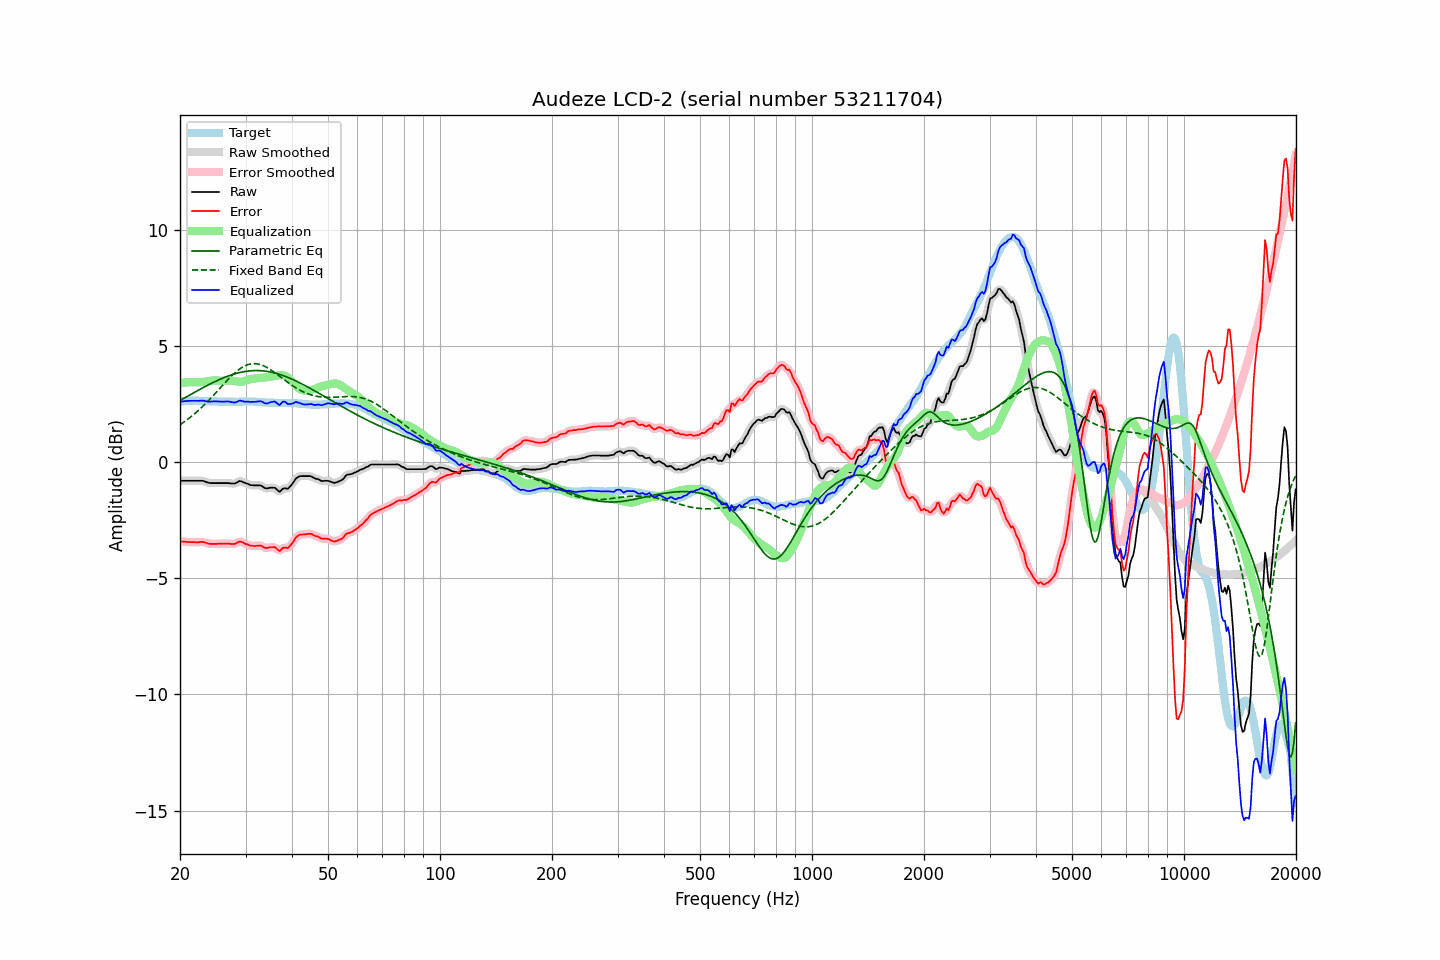

Source data for this figure (header and first rows):
frequency, raw, error, smoothed, error_smoothed, equalization, parametric_eq, fixed_band_eq, equalized_raw, equalized_smoothed, target
20.00, -0.80, -3.41, -0.80, -3.41, 3.41, 2.66, 1.61, 2.60, 2.60, 2.60
20.20, -0.80, -3.41, -0.80, -3.41, 3.41, 2.70, 1.66, 2.61, 2.61, 2.61
20.40, -0.80, -3.42, -0.80, -3.42, 3.42, 2.74, 1.70, 2.62, 2.62, 2.62
20.61, -0.80, -3.42, -0.80, -3.43, 3.43, 2.77, 1.75, 2.63, 2.63, 2.62
20.81, -0.80, -3.43, -0.80, -3.43, 3.43, 2.81, 1.80, 2.63, 2.63, 2.63
21.02, -0.80, -3.43, -0.80, -3.44, 3.44, 2.85, 1.86, 2.64, 2.64, 2.63
21.23, -0.80, -3.44, -0.80, -3.44, 3.44, 2.89, 1.91, 2.64, 2.64, 2.64
21.44, -0.80, -3.44, -0.80, -3.44, 3.44, 2.93, 1.96, 2.64, 2.64, 2.64
21.66, -0.80, -3.44, -0.80, -3.44, 3.44, 2.97, 2.02, 2.64, 2.64, 2.64
21.87, -0.80, -3.44, -0.80, -3.45, 3.44, 3.01, 2.08, 2.64, 2.64, 2.64
22.09, -0.80, -3.45, -0.80, -3.45, 3.44, 3.04, 2.14, 2.64, 2.64, 2.65
22.31, -0.80, -3.45, -0.80, -3.45, 3.44, 3.08, 2.20, 2.64, 2.64, 2.65
22.54, -0.80, -3.44, -0.80, -3.44, 3.44, 3.12, 2.26, 2.64, 2.64, 2.64
22.76, -0.80, -3.43, -0.80, -3.43, 3.45, 3.16, 2.33, 2.65, 2.65, 2.63
22.99, -0.80, -3.43, -0.81, -3.44, 3.45, 3.20, 2.39, 2.65, 2.65, 2.63
23.22, -0.82, -3.45, -0.82, -3.45, 3.46, 3.23, 2.46, 2.64, 2.64, 2.63
23.45, -0.85, -3.47, -0.85, -3.47, 3.47, 3.27, 2.53, 2.62, 2.63, 2.62
23.69, -0.87, -3.49, -0.87, -3.49, 3.48, 3.30, 2.60, 2.61, 2.61, 2.62
23.92, -0.89, -3.51, -0.89, -3.51, 3.50, 3.34, 2.67, 2.61, 2.61, 2.62
24.16, -0.90, -3.52, -0.90, -3.52, 3.51, 3.38, 2.74, 2.61, 2.61, 2.62
24.40, -0.90, -3.52, -0.90, -3.52, 3.51, 3.41, 2.82, 2.61, 2.61, 2.62
24.65, -0.90, -3.52, -0.90, -3.52, 3.52, 3.44, 2.89, 2.62, 2.62, 2.62
24.89, -0.90, -3.52, -0.90, -3.52, 3.52, 3.48, 2.97, 2.62, 2.62, 2.62
25.14, -0.90, -3.52, -0.90, -3.51, 3.52, 3.51, 3.04, 2.62, 2.62, 2.62
25.39, -0.90, -3.51, -0.90, -3.51, 3.51, 3.54, 3.12, 2.61, 2.61, 2.61
25.65, -0.90, -3.51, -0.90, -3.51, 3.51, 3.57, 3.19, 2.61, 2.61, 2.61
25.91, -0.90, -3.51, -0.90, -3.51, 3.51, 3.60, 3.27, 2.61, 2.61, 2.61
26.16, -0.90, -3.51, -0.90, -3.51, 3.51, 3.63, 3.35, 2.61, 2.61, 2.60
26.43, -0.90, -3.50, -0.90, -3.50, 3.51, 3.66, 3.42, 2.61, 2.61, 2.60
26.69, -0.90, -3.50, -0.90, -3.50, 3.51, 3.68, 3.49, 2.61, 2.61, 2.60
26.96, -0.90, -3.50, -0.90, -3.51, 3.52, 3.71, 3.57, 2.61, 2.61, 2.60
27.23, -0.91, -3.51, -0.91, -3.51, 3.51, 3.74, 3.64, 2.60, 2.60, 2.60
27.50, -0.92, -3.52, -0.92, -3.52, 3.51, 3.76, 3.71, 2.59, 2.59, 2.60
27.77, -0.92, -3.52, -0.92, -3.52, 3.50, 3.78, 3.77, 2.58, 2.57, 2.60
28.05, -0.92, -3.52, -0.91, -3.51, 3.48, 3.80, 3.84, 2.56, 2.57, 2.60
28.33, -0.89, -3.49, -0.88, -3.48, 3.47, 3.82, 3.90, 2.58, 2.59, 2.60
28.62, -0.85, -3.45, -0.85, -3.45, 3.47, 3.84, 3.95, 2.61, 2.62, 2.60
28.90, -0.81, -3.42, -0.83, -3.43, 3.46, 3.86, 4.00, 2.65, 2.64, 2.61
29.19, -0.82, -3.43, -0.82, -3.43, 3.46, 3.87, 4.05, 2.64, 2.64, 2.61
29.48, -0.85, -3.46, -0.85, -3.46, 3.47, 3.89, 4.09, 2.62, 2.63, 2.61
29.78, -0.88, -3.49, -0.88, -3.49, 3.49, 3.90, 4.13, 2.61, 2.61, 2.61
30.08, -0.91, -3.52, -0.91, -3.52, 3.51, 3.91, 4.16, 2.60, 2.60, 2.61
30.38, -0.93, -3.54, -0.94, -3.55, 3.54, 3.92, 4.19, 2.61, 2.60, 2.61
30.68, -0.96, -3.57, -0.96, -3.57, 3.56, 3.93, 4.21, 2.60, 2.60, 2.61
30.99, -0.99, -3.60, -0.98, -3.59, 3.58, 3.93, 4.23, 2.59, 2.60, 2.61
31.30, -0.99, -3.60, -1.00, -3.61, 3.59, 3.94, 4.24, 2.60, 2.59, 2.61
31.61, -1.00, -3.61, -1.00, -3.61, 3.60, 3.94, 4.24, 2.60, 2.60, 2.61
31.93, -1.00, -3.61, -1.00, -3.60, 3.60, 3.94, 4.24, 2.60, 2.60, 2.61
32.24, -1.00, -3.60, -1.00, -3.60, 3.61, 3.94, 4.23, 2.61, 2.61, 2.60
32.57, -1.00, -3.59, -1.00, -3.59, 3.62, 3.94, 4.22, 2.62, 2.62, 2.59
32.89, -1.00, -3.59, -1.01, -3.60, 3.63, 3.94, 4.20, 2.63, 2.62, 2.59
33.22, -1.03, -3.61, -1.04, -3.62, 3.64, 3.93, 4.18, 2.61, 2.60, 2.58
33.55, -1.08, -3.66, -1.08, -3.65, 3.65, 3.93, 4.15, 2.56, 2.57, 2.58
33.89, -1.12, -3.69, -1.11, -3.68, 3.65, 3.92, 4.11, 2.53, 2.54, 2.57
34.23, -1.13, -3.70, -1.13, -3.69, 3.66, 3.91, 4.08, 2.53, 2.53, 2.57
34.57, -1.12, -3.68, -1.12, -3.68, 3.66, 3.90, 4.04, 2.54, 2.54, 2.56
34.92, -1.10, -3.66, -1.11, -3.67, 3.68, 3.89, 4.00, 2.58, 2.57, 2.56
35.27, -1.10, -3.66, -1.10, -3.66, 3.69, 3.87, 3.95, 2.59, 2.60, 2.56
35.62, -1.10, -3.66, -1.10, -3.65, 3.70, 3.86, 3.90, 2.60, 2.61, 2.56
35.97, -1.10, -3.66, -1.12, -3.68, 3.71, 3.84, 3.85, 2.61, 2.59, 2.56
... 635 more rows
